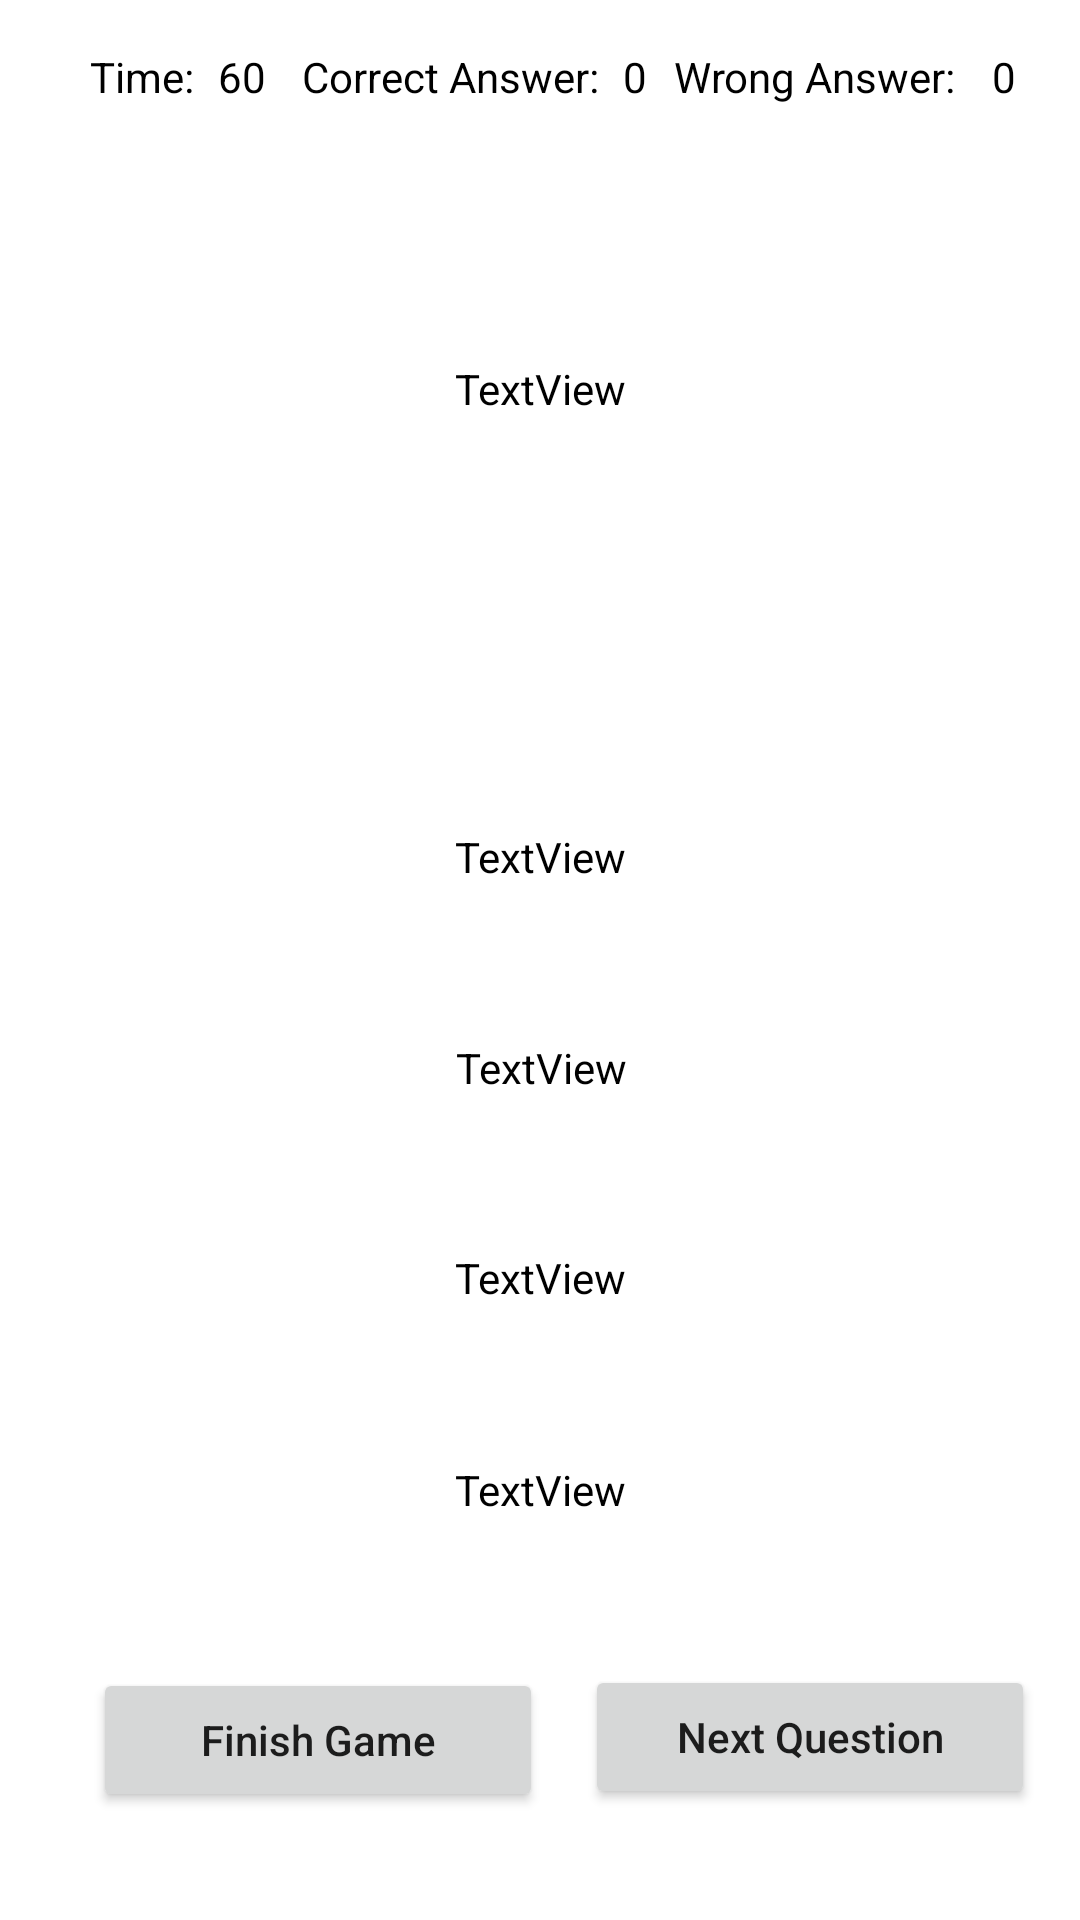

The Android layout XML behind this screen, and the referenced resources:
<!-- AndroidManifest.xml: application theme Theme.TriviaGame -->
<!-- res/layout/activity_trivia.xml -->
<?xml version="1.0" encoding="utf-8"?>
<androidx.constraintlayout.widget.ConstraintLayout xmlns:android="http://schemas.android.com/apk/res/android"
    xmlns:app="http://schemas.android.com/apk/res-auto"
    xmlns:tools="http://schemas.android.com/tools"
    android:layout_width="match_parent"
    android:layout_height="match_parent"
    tools:context=".Trivia">

    <TextView
        android:id="@+id/textViewAnswer1"
        android:layout_width="0dp"
        android:layout_height="51dp"
        android:layout_marginStart="55dp"
        android:layout_marginTop="260dp"
        android:layout_marginEnd="55dp"
        android:gravity="center"
        android:text="TextView"
        android:textColor="@color/black"
        app:layout_constraintEnd_toEndOf="parent"
        app:layout_constraintHorizontal_bias="1.0"
        app:layout_constraintStart_toStartOf="parent"
        app:layout_constraintTop_toTopOf="parent" />

    <TextView
        android:id="@+id/textViewAnswer4"
        android:layout_width="302dp"
        android:layout_height="51dp"
        android:layout_marginTop="20dp"
        android:gravity="center"
        android:text="TextView"
        android:textColor="@color/black"
        app:layout_constraintEnd_toEndOf="parent"
        app:layout_constraintStart_toStartOf="parent"
        app:layout_constraintTop_toBottomOf="@+id/textViewAnswer3" />

    <TextView
        android:id="@+id/textViewAnswer2"
        android:layout_width="302dp"
        android:layout_height="50dp"
        android:layout_marginTop="20dp"
        android:gravity="center"
        android:text="TextView"
        android:textColor="@color/black"
        app:layout_constraintEnd_toEndOf="parent"
        app:layout_constraintHorizontal_bias="0.504"
        app:layout_constraintStart_toStartOf="parent"
        app:layout_constraintTop_toBottomOf="@+id/textViewAnswer1" />

    <TextView
        android:id="@+id/textViewWrongAnswerValue"
        android:layout_width="wrap_content"
        android:layout_height="wrap_content"
        android:layout_marginStart="12dp"
        android:layout_marginTop="16dp"
        android:text="0"
        android:textColor="@color/black"
        android:textSize="14sp"
        app:layout_constraintStart_toEndOf="@+id/textViewWrongAnswer"
        app:layout_constraintTop_toTopOf="parent" />

    <TextView
        android:id="@+id/textViewTime"
        android:layout_width="wrap_content"
        android:layout_height="wrap_content"
        android:layout_marginStart="30dp"
        android:layout_marginTop="16dp"
        android:text="Time:"
        android:textColor="@color/black"
        android:textSize="14sp"
        app:layout_constraintStart_toStartOf="parent"
        app:layout_constraintTop_toTopOf="parent" />

    <TextView
        android:id="@+id/textViewTimeValue"
        android:layout_width="wrap_content"
        android:layout_height="wrap_content"
        android:layout_marginStart="8dp"
        android:layout_marginTop="16dp"
        android:text="60"
        android:textColor="@color/black"
        android:textSize="14sp"
        app:layout_constraintStart_toEndOf="@+id/textViewTime"
        app:layout_constraintTop_toTopOf="parent" />

    <TextView
        android:id="@+id/textViewCorrectAnswer"
        android:layout_width="wrap_content"
        android:layout_height="wrap_content"
        android:layout_marginStart="12dp"
        android:layout_marginTop="16dp"
        android:text="Correct Answer:"
        android:textColor="@color/black"
        android:textSize="14sp"
        app:layout_constraintStart_toEndOf="@+id/textViewTimeValue"
        app:layout_constraintTop_toTopOf="parent" />

    <TextView
        android:id="@+id/textViewCorrectAnswerValue"
        android:layout_width="wrap_content"
        android:layout_height="wrap_content"
        android:layout_marginStart="8dp"
        android:text="0"
        android:textColor="@color/black"
        android:textSize="14sp"
        app:layout_constraintBaseline_toBaselineOf="@+id/textViewWrongAnswer"
        app:layout_constraintStart_toEndOf="@+id/textViewCorrectAnswer" />

    <TextView
        android:id="@+id/textViewWrongAnswer"
        android:layout_width="wrap_content"
        android:layout_height="wrap_content"
        android:layout_marginStart="9dp"
        android:layout_marginTop="16dp"
        android:text="Wrong Answer:"
        android:textColor="@color/black"
        android:textSize="14sp"
        app:layout_constraintStart_toEndOf="@+id/textViewCorrectAnswerValue"
        app:layout_constraintTop_toTopOf="parent" />

    <TextView
        android:id="@+id/textViewQuestion"
        android:layout_width="0dp"
        android:layout_height="150dp"
        android:layout_marginStart="30dp"
        android:layout_marginTop="53dp"
        android:layout_marginEnd="30dp"
        android:layout_marginBottom="54dp"
        android:gravity="center"
        android:text="TextView"
        android:textColor="@color/black"
        app:layout_constraintBottom_toTopOf="@+id/textViewAnswer1"
        app:layout_constraintEnd_toEndOf="parent"
        app:layout_constraintStart_toStartOf="parent"
        app:layout_constraintTop_toTopOf="parent" />

    <TextView
        android:id="@+id/textViewAnswer3"
        android:layout_width="302dp"
        android:layout_height="50dp"
        android:layout_marginTop="20dp"
        android:gravity="center"
        android:text="TextView"
        android:textColor="@color/black"
        app:layout_constraintEnd_toEndOf="parent"
        app:layout_constraintStart_toStartOf="parent"
        app:layout_constraintTop_toBottomOf="@+id/textViewAnswer2" />

    <Button
        android:id="@+id/buttonNext"
        android:layout_width="0dp"
        android:layout_height="wrap_content"
        android:layout_marginTop="12dp"
        android:layout_marginEnd="15dp"
        android:layout_marginBottom="16dp"
        android:text="Next Question"
        android:textAllCaps="false"
        app:layout_constraintBottom_toBottomOf="parent"
        app:layout_constraintEnd_toEndOf="parent"
        app:layout_constraintStart_toEndOf="@+id/buttonFinish"
        app:layout_constraintTop_toBottomOf="@+id/textViewAnswer4" />

    <Button
        android:id="@+id/buttonFinish"
        android:layout_width="0dp"
        android:layout_height="wrap_content"
        android:layout_marginStart="31dp"
        android:layout_marginEnd="14dp"
        android:layout_marginBottom="2dp"
        android:text="Finish Game"
        android:textAllCaps="false"
        app:layout_constraintBottom_toBottomOf="parent"
        app:layout_constraintEnd_toStartOf="@+id/buttonNext"
        app:layout_constraintStart_toStartOf="parent"
        app:layout_constraintTop_toBottomOf="@+id/textViewAnswer4" />
</androidx.constraintlayout.widget.ConstraintLayout>
<!-- resources referenced by this layout -->
<resources>
  <color name="black">#FF000000</color>
  <style name="Theme.TriviaGame" parent="Theme.MaterialComponents.DayNight.DarkActionBar">
          
          <item name="colorPrimary">@color/purple_500</item>
          <item name="colorPrimaryVariant">@color/purple_700</item>
          <item name="colorOnPrimary">@color/white</item>
          
          <item name="colorSecondary">@color/teal_200</item>
          <item name="colorSecondaryVariant">@color/teal_700</item>
          <item name="colorOnSecondary">@color/black</item>
          
          <item name="android:statusBarColor">?attr/colorPrimaryVariant</item>
          
      </style>
  <color name="purple_500">#FF6200EE</color>
  <color name="purple_700">#FF3700B3</color>
  <color name="white">#FFFFFFFF</color>
  <color name="teal_200">#FF03DAC5</color>
  <color name="teal_700">#FF018786</color>
</resources>
